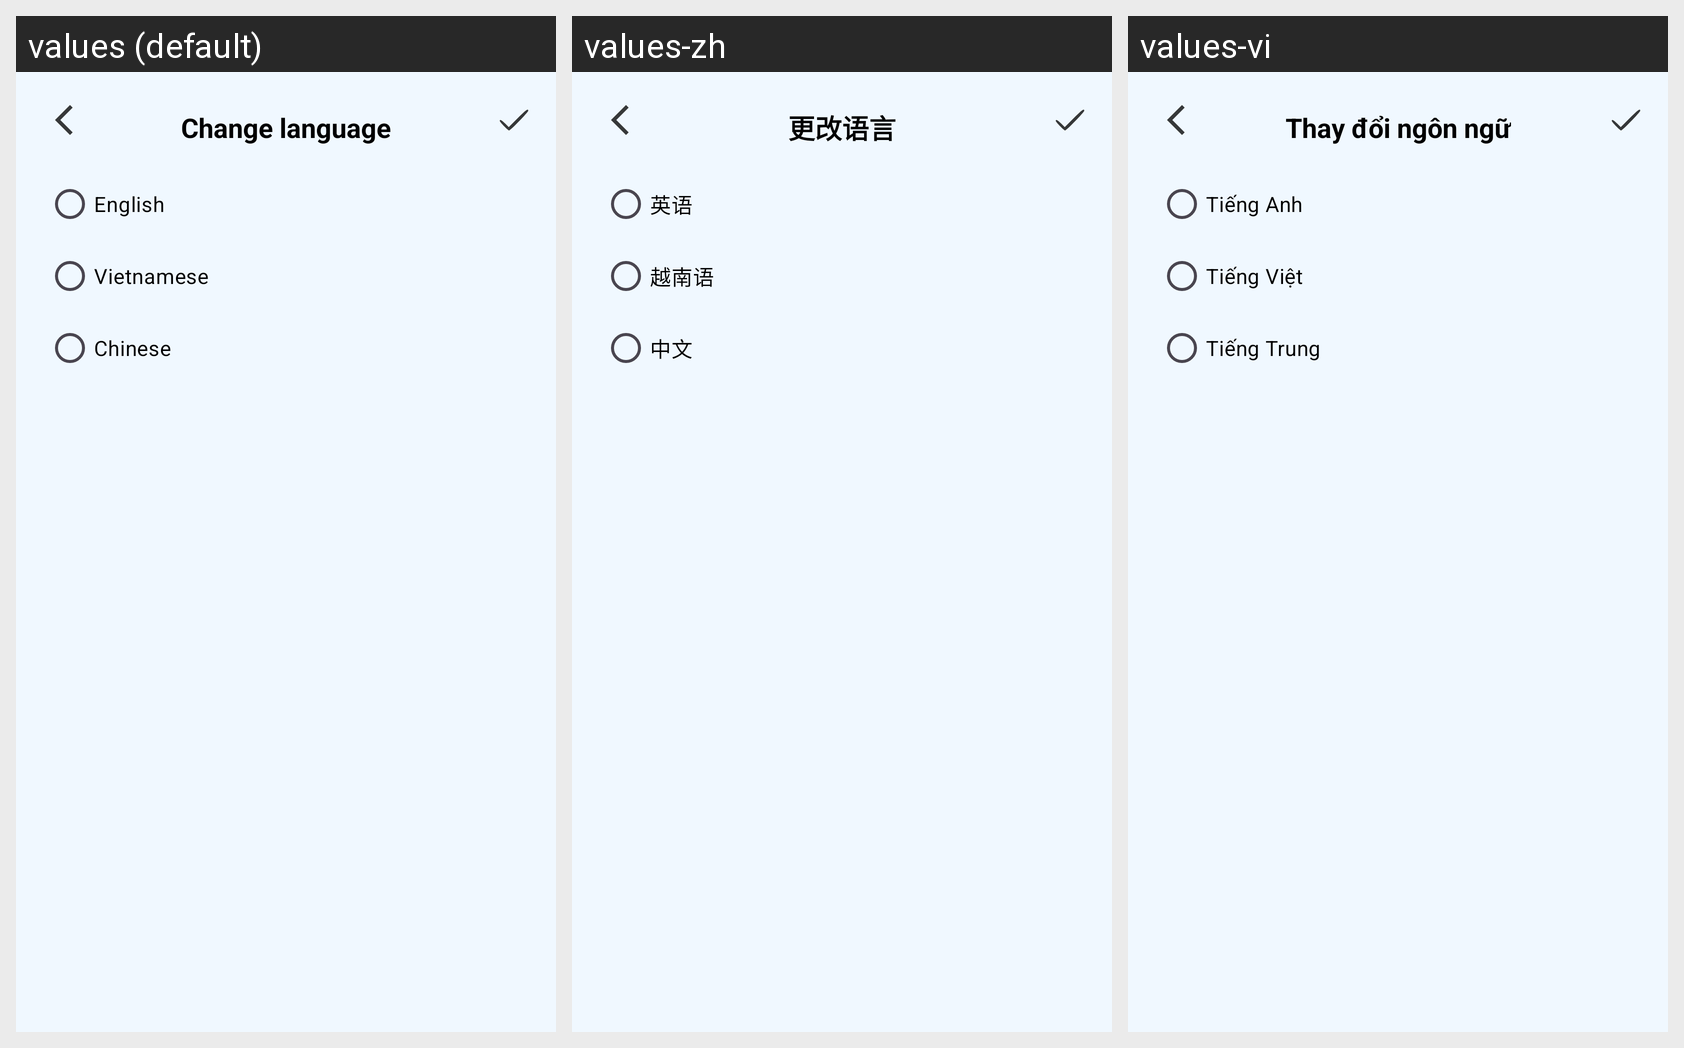

This grid shows one Android layout under several languages. Give, for every string resource on the screen, its name, the default text and each shown locale's text.
Android screen res/layout/activity_change_language.xml rendered under 3 locales, left to right: values (default), values-zh, values-vi. Device: Nexus 5 (rendered at 1080×1920; each locale shown at half size, 540×960, under a caption strip naming it); theme Theme.AppQuizlet.
Strings drawn on this screen, with the default value and each locale's value (text and hints the layout hard-codes, and strings that could not be matched under every locale, appear in the picture but are not listed):

change_language
  values: Change language
  values-zh: 更改语言
  values-vi: Thay đổi ngôn ngữ

english
  values: English
  values-zh: 英语
  values-vi: Tiếng Anh

vietnamese
  values: Vietnamese
  values-zh: 越南语
  values-vi: Tiếng Việt

chinese
  values: Chinese
  values-zh: 中文
  values-vi: Tiếng Trung
